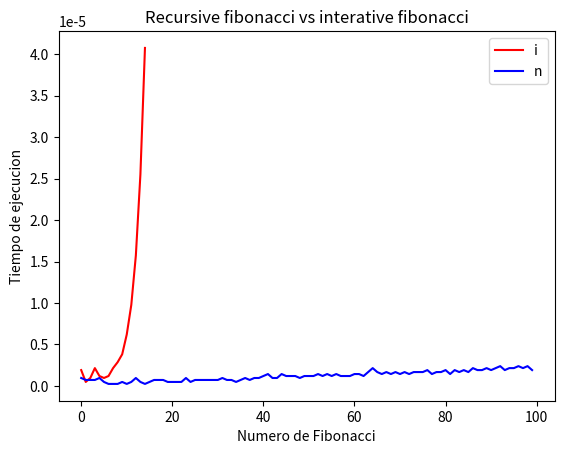

Recreate this plot in Python.
#!/usr/bin/python
import random
from matplotlib import pyplot as pl
import time

def array_generator(len):
    """List generator"""
    array = [0] * len
    for i in range(len):
        array[i] = random.randrange(0,100)

    return array

def array_sum(array, sum = 0):
    """Add the elements in the list"""
    for element in array:
        sum += element

    return sum

def multiplication_tables(n):
    for i in range(1,n + 1):
        for j in range(1,n + 1):
            print (str(i) + " * " + str(j) + " = " + str(i*j))
        print ("--------------------")

def insertion_sort(list):
    for index in range(len(list)):
        for j in range(index,0,-1):
            if list[j-1] > list[j]:
                tmp = list[j]
                list[j] = list[j-1]
                list[j-1] = tmp

def arrayMax(arr):
    return arrayMax_aux(arr, 0, 0)

def arrayMax_aux(arr, i, max):
    if i == len(arr):
        return max
    else:
        if arr[i] > max:
            max = arr[i]
        return arrayMax_aux(arr, i+1, max)

def groupSum_aux(list, start, target):
    if start >= len(list): return target == 0
    return groupSum_aux(list, start + 1, target - list[start]) \
            or groupSum_aux(list, start + 1, target)

def groupSum(list, target):
    return groupSum_aux(list, 0, target)

#----------------------------Fibonacci---------------------------------#

def fib_r(n):                             #Fibonacci recursivo
    if n <= 1: return n
    return fib_r(n-1) + fib_r(n-2)

def fib_i(n):               #Fibonacci iterativo
    a, b = 0, 1
    for i in range(n):
        a, b = b, a+b
    return a

Xr,Yr,Zr = [],[],[]
Xi,Yi,Zi = [],[],[]

for i in range(15):
    Xr.append(i)
    t = time.time()
    Zr.append(fib_r(i))
    Yr.append(time.time()-t)

for i in range(100):
    Xi.append(i)
    t = time.time()
    Zi.append(fib_i(i))
    Yi.append(time.time()-t)

print(Zr) #this print all i's fibonacci i a  list
print(Zi)
pl.xlabel('Numero de Fibonacci')
pl.ylabel('Tiempo de ejecucion')
pl.title('Recursive fibonacci vs interative fibonacci')
pl.plot(Xr,Yr,'r') # domain of x(n) vs time
pl.legend(( 'Recursive', ) )
pl.plot(Xi,Yi,'b')
pl.legend(( 'interative'))
pl.savefig("Fibor.png")  # produce a .png file
pl.show()
